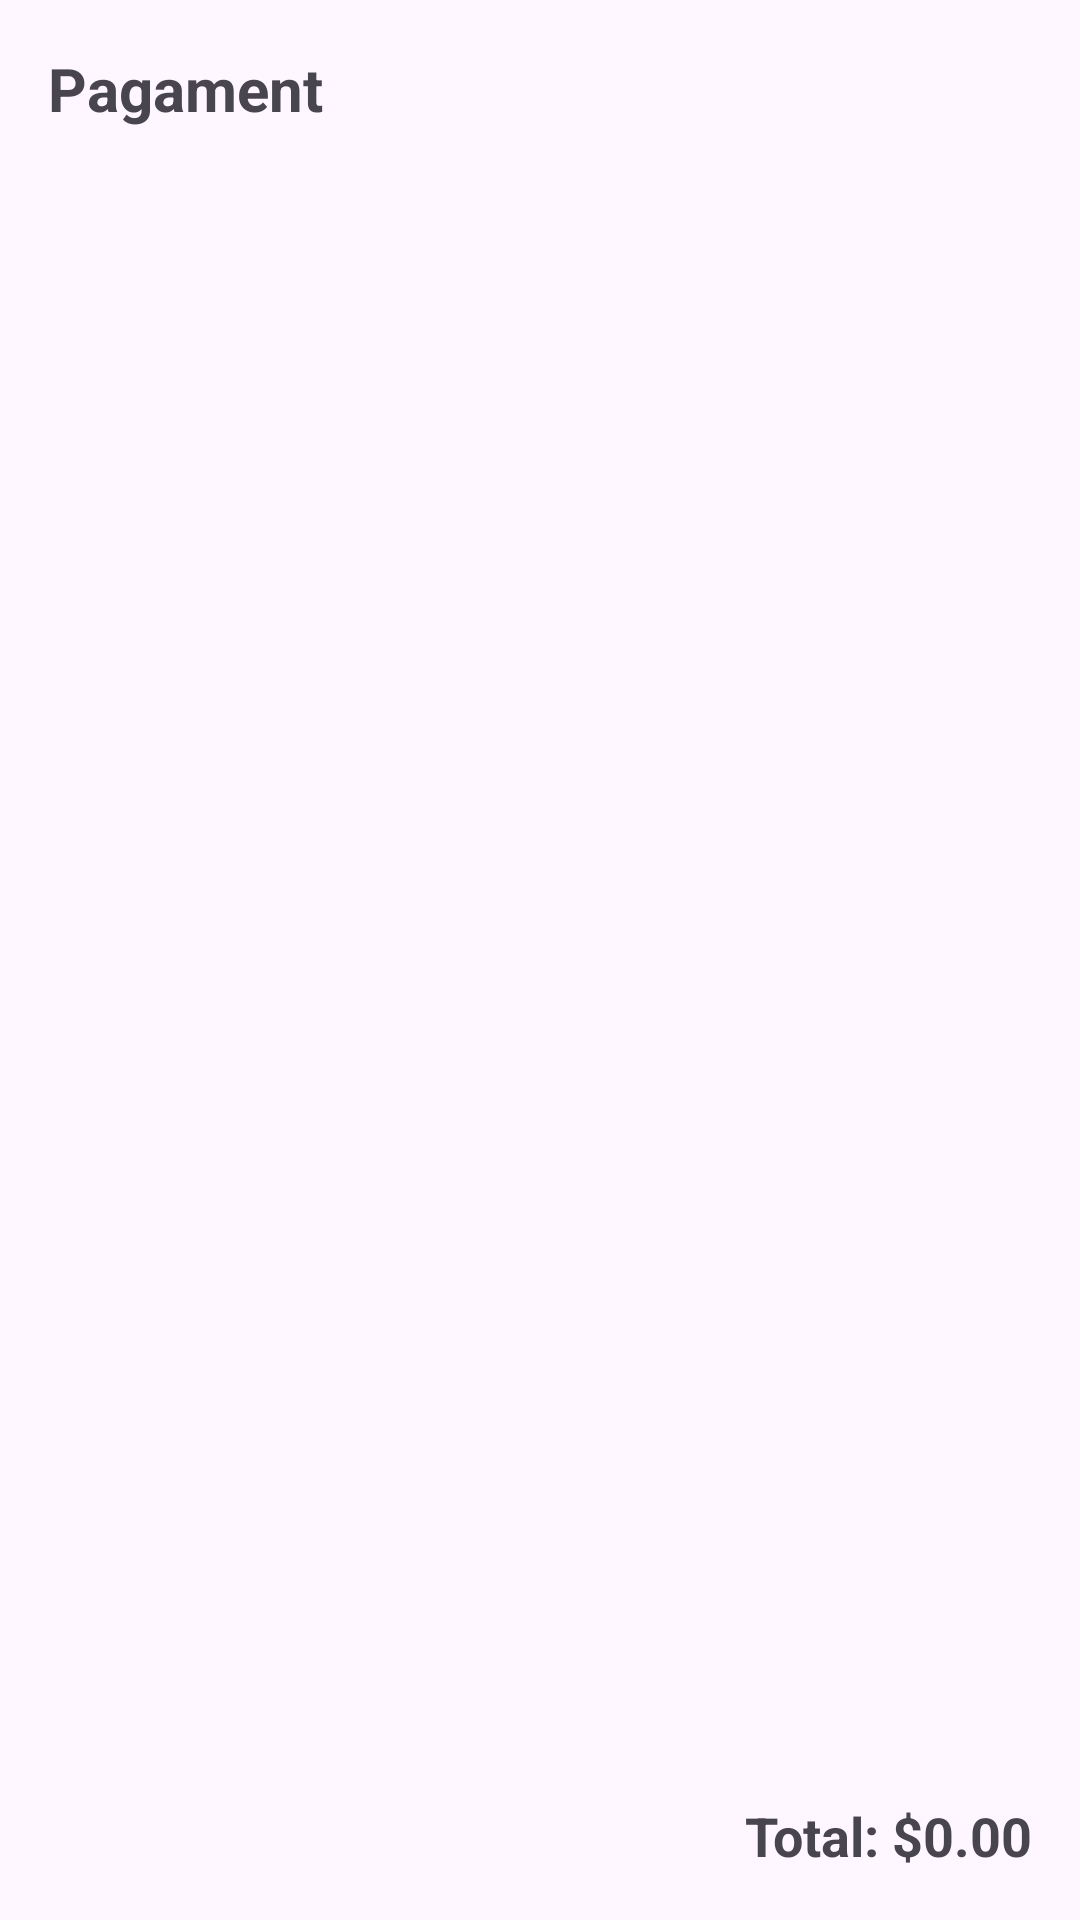

Write the Android layout XML for this screen, with the resource values it uses.
<!-- AndroidManifest.xml: application theme Theme.CafeteriaV2 -->
<!-- res/layout/fragment_pagament.xml -->
<?xml version="1.0" encoding="utf-8"?>
<layout xmlns:android="http://schemas.android.com/apk/res/android"
    xmlns:tools="http://schemas.android.com/tools"
    xmlns:app="http://schemas.android.com/apk/res-auto">

    <androidx.constraintlayout.widget.ConstraintLayout
        android:id="@+id/root"
        android:layout_width="match_parent"
        android:layout_height="match_parent"
        android:padding="16dp"
        tools:context=".home.pagament.PagamentFragment">

        <TextView
            android:id="@+id/tvTitle"
            android:layout_width="0dp"
            android:layout_height="wrap_content"
            android:text="Pagament"
            android:textSize="20sp"
            android:textStyle="bold"
            app:layout_constraintTop_toTopOf="parent"
            app:layout_constraintStart_toStartOf="parent"
            app:layout_constraintEnd_toEndOf="parent"/>

        <androidx.recyclerview.widget.RecyclerView
            android:id="@+id/rvPayment"
            android:layout_width="0dp"
            android:layout_height="0dp"
            android:layout_marginTop="8dp"
            app:layout_constraintTop_toBottomOf="@id/tvTitle"
            app:layout_constraintStart_toStartOf="parent"
            app:layout_constraintEnd_toEndOf="parent"
            app:layout_constraintBottom_toTopOf="@id/tvTotal"/>

        <TextView
            android:id="@+id/tvTotal"
            android:layout_width="0dp"
            android:layout_height="wrap_content"
            android:text="Total: $0.00"
            android:textSize="18sp"
            android:textStyle="bold"
            android:gravity="end"
            app:layout_constraintBottom_toBottomOf="parent"
            app:layout_constraintStart_toStartOf="parent"
            app:layout_constraintEnd_toEndOf="parent"/>

    </androidx.constraintlayout.widget.ConstraintLayout>
</layout>
<!-- resources referenced by this layout -->
<resources>
  <style name="Theme.CafeteriaV2" parent="Base.Theme.CafeteriaV2" />
  <style name="Base.Theme.CafeteriaV2" parent="Theme.Material3.DayNight.NoActionBar">
          
          
      </style>
</resources>
